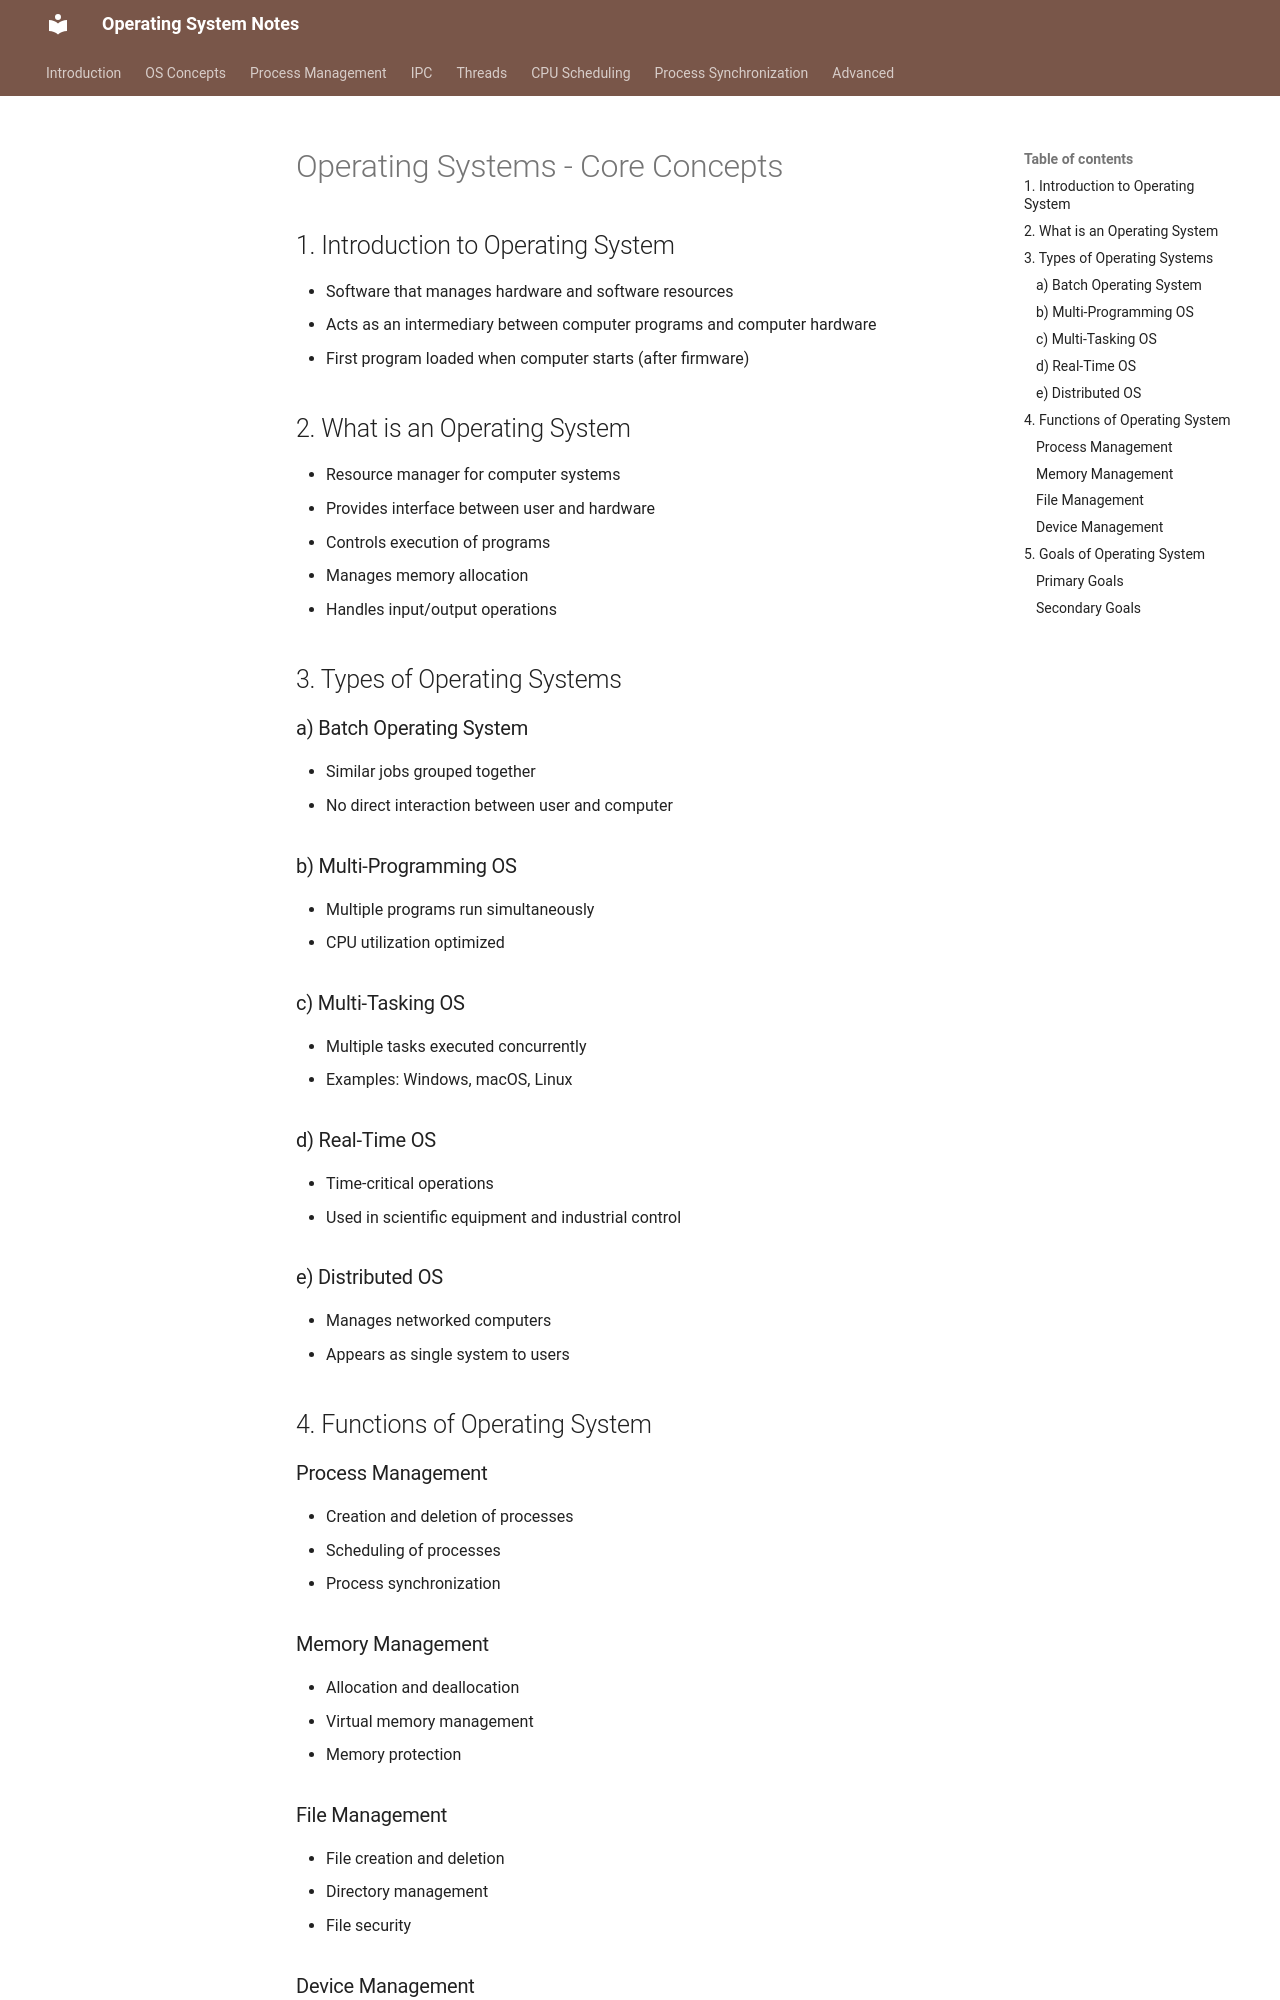

repository: VinayaSri22/Operating-System · page: v1.0.0/day1_introduction/index.html · generator: mkdocs

# Operating Systems 

## 1. Introduction to Operating System
- Software that manages hardware and software resources
- Acts as an intermediary between computer programs and computer hardware
- First program loaded when computer starts (after firmware)

## 2. What is an Operating System
- Resource manager for computer systems
- Provides interface between user and hardware
- Controls execution of programs
- Manages memory allocation
- Handles input/output operations

## 3. Types of Operating Systems

### a) Batch Operating System
- Similar jobs grouped together
- No direct interaction between user and computer

### b) Multi-Programming OS
- Multiple programs run simultaneously
- CPU utilization optimized

### c) Multi-Tasking OS
- Multiple tasks executed concurrently
- Examples: Windows, macOS, Linux

### d) Real-Time OS
- Time-critical operations
- Used in scientific equipment and industrial control

### e) Distributed OS
- Manages networked computers
- Appears as single system to users

## 4. Functions of Operating System

### Process Management
- Creation and deletion of processes
- Scheduling of processes
- Process synchronization

### Memory Management
- Allocation and deallocation
- Virtual memory management
- Memory protection
